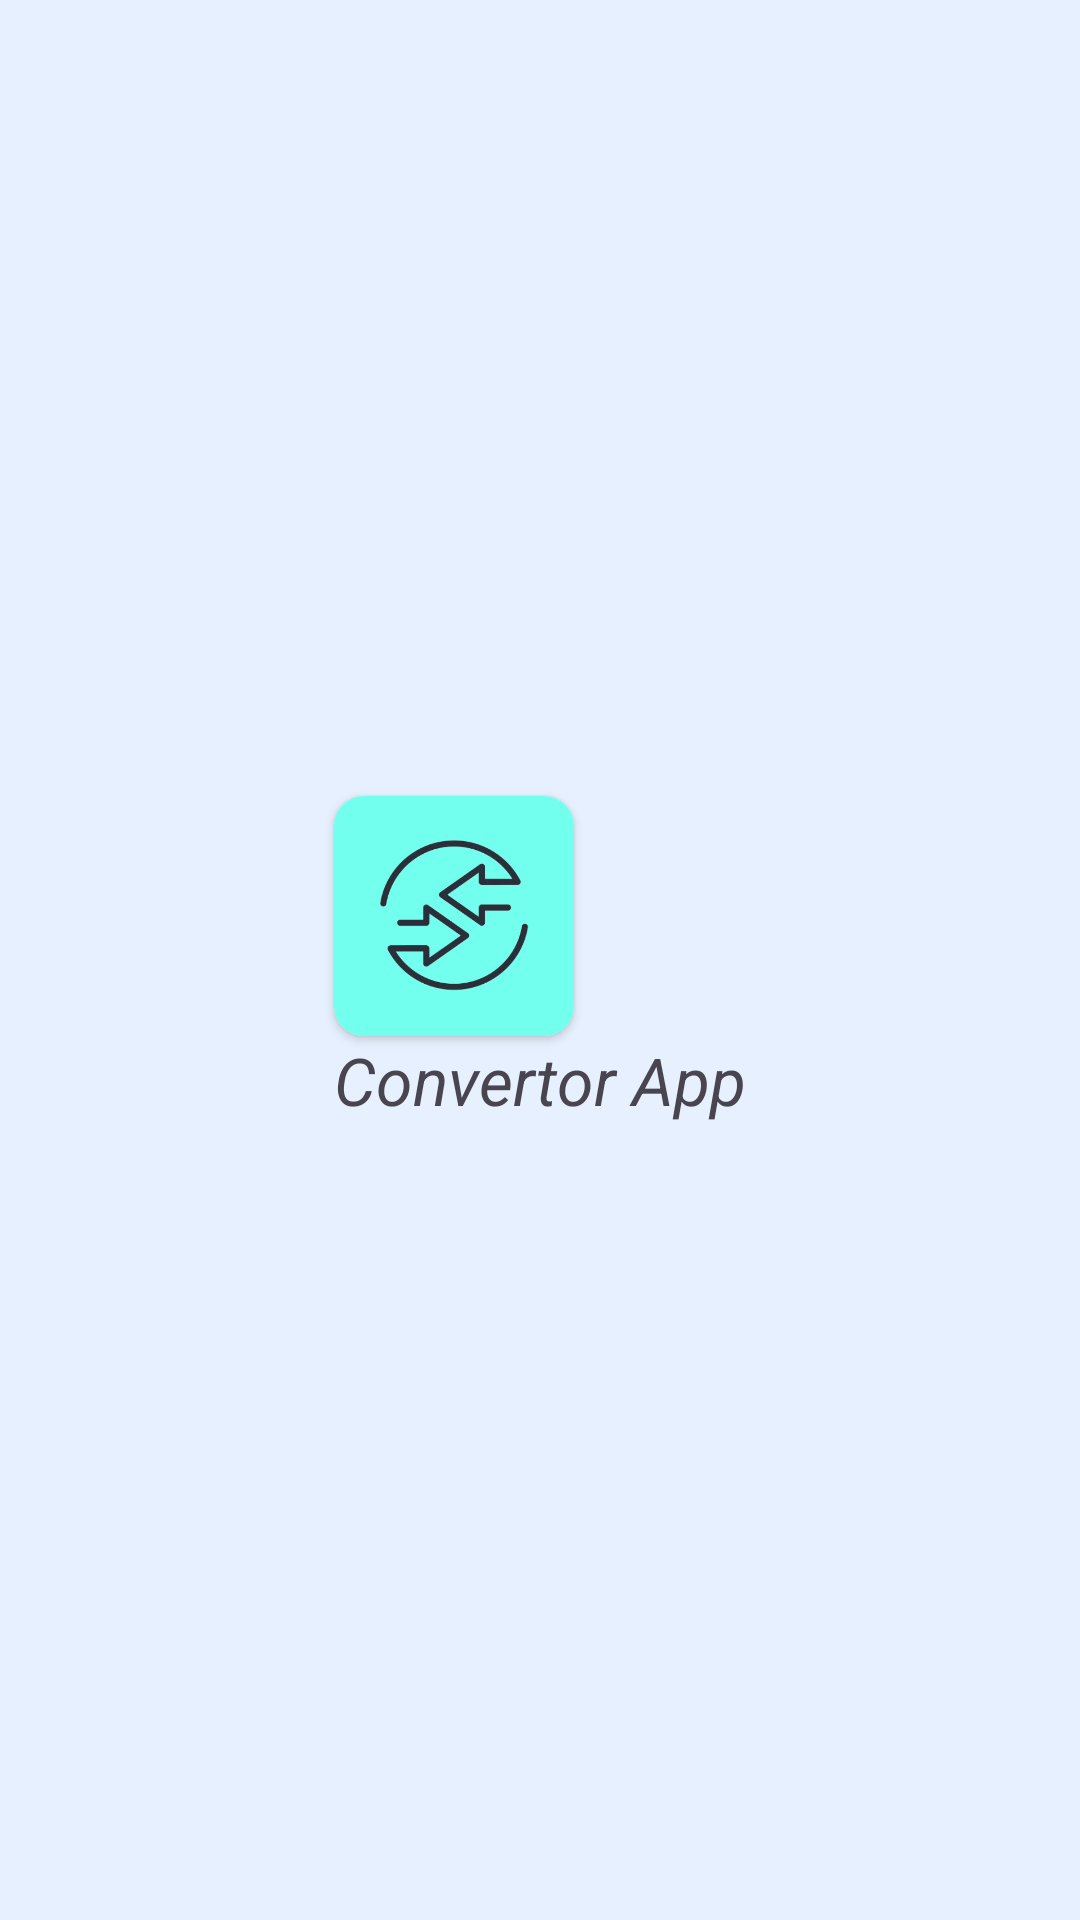

Produce the Android XML layout that renders to this screen, including the resource entries it uses.
<!-- AndroidManifest.xml: application theme Theme.CollageProject -->
<!-- res/layout/activity_splash_screen.xml -->
<?xml version="1.0" encoding="utf-8"?>
<RelativeLayout xmlns:android="http://schemas.android.com/apk/res/android"
    xmlns:app="http://schemas.android.com/apk/res-auto"
    xmlns:tools="http://schemas.android.com/tools"
    android:id="@+id/main"
    android:layout_width="match_parent"
    android:layout_height="match_parent"
    android:gravity="center"
    android:background="@color/bgcolor"
    tools:context=".SplashScreen">
    <androidx.cardview.widget.CardView
        android:id="@+id/cardView"
        android:layout_width="80dp"
        android:layout_height="80dp"
        app:cardCornerRadius="10dp">
        <ImageView
            android:layout_width="match_parent"
            android:layout_height="match_parent"
            android:src="@drawable/convertorlogo"
            android:scaleType="centerCrop"/>
    </androidx.cardview.widget.CardView>

    <TextView
        android:layout_below="@+id/cardView"
        android:layout_width="wrap_content"
        android:layout_height="wrap_content"
        android:text="Convertor App"
        android:textSize="22sp"
        android:textStyle="italic" />

</RelativeLayout>
<!-- resources referenced by this layout -->
<resources>
  <color name="bgcolor">#e7f0fe</color>
  <!-- drawable convertorlogo: png bitmap (drawable, 57405 bytes) -->
  <style name="Theme.CollageProject" parent="Base.Theme.CollageProject" />
  <style name="Base.Theme.CollageProject" parent="Theme.Material3.DayNight.NoActionBar">
          
          
      </style>
</resources>
